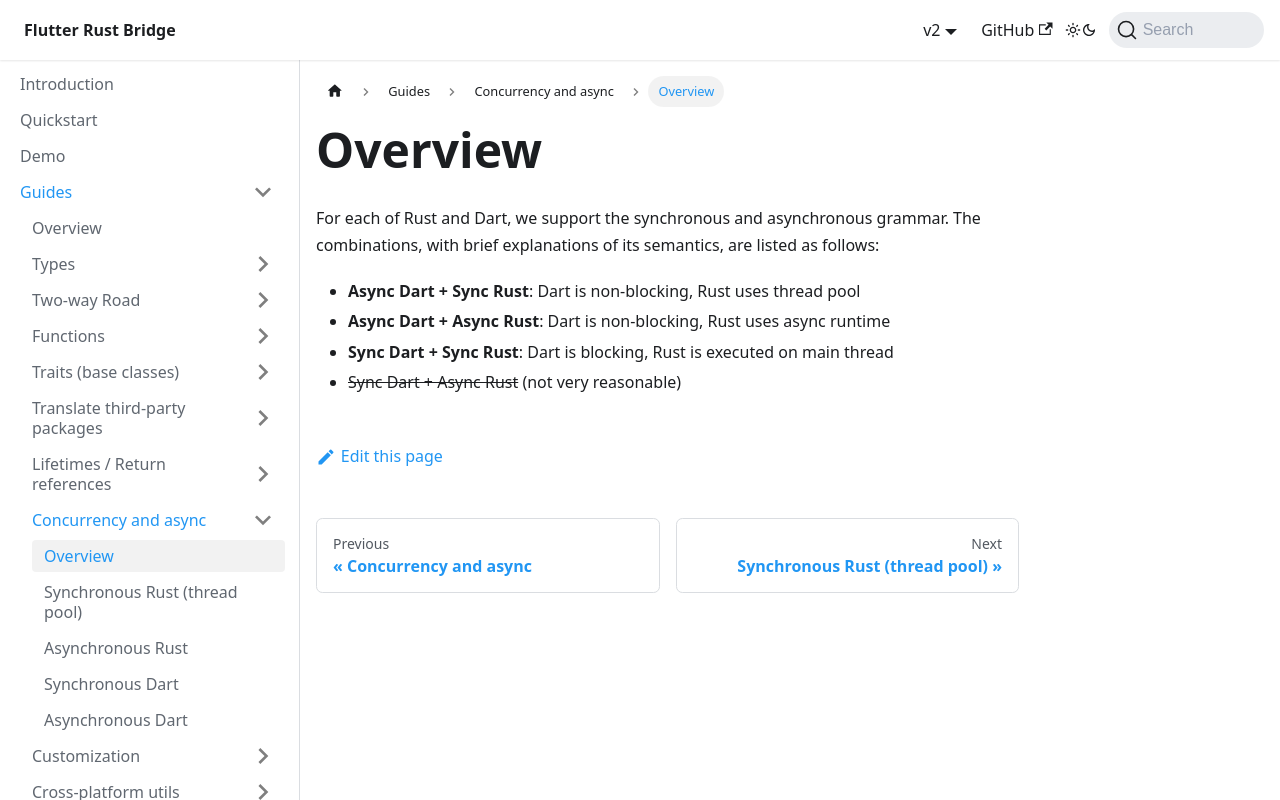

repository: fzyzcjy/flutter_rust_bridge · page: guides/concurrency/overview.html · generator: docusaurus

# Overview

For each of Rust and Dart, we support the synchronous and asynchronous grammar.
The combinations, with brief explanations of its semantics, are listed as follows:

* **Async Dart + Sync Rust**: Dart is non-blocking, Rust uses thread pool
* **Async Dart + Async Rust**: Dart is non-blocking, Rust uses async runtime
* **Sync Dart + Sync Rust**: Dart is blocking, Rust is executed on main thread
* ~~Sync Dart + Async Rust~~ (not very reasonable)
